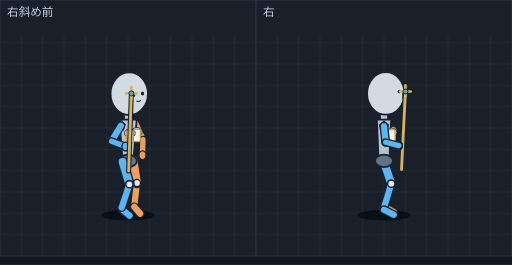
t = 0.00 s
t = 0.10 s: frame unchanged from t = 0.00 s, image omitted
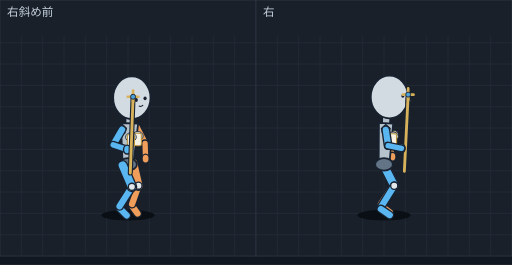
t = 0.24 s
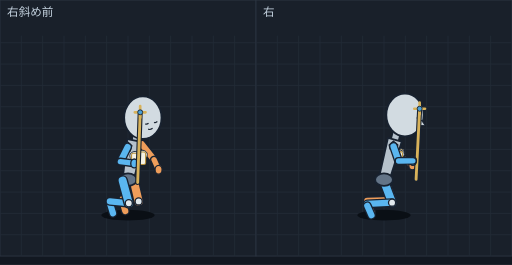
t = 0.36 s
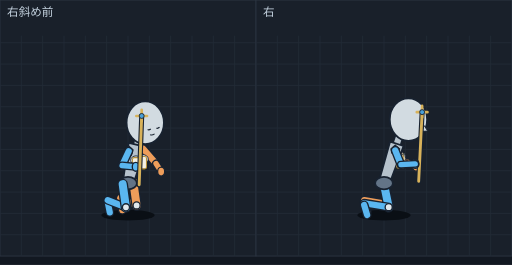
t = 0.49 s
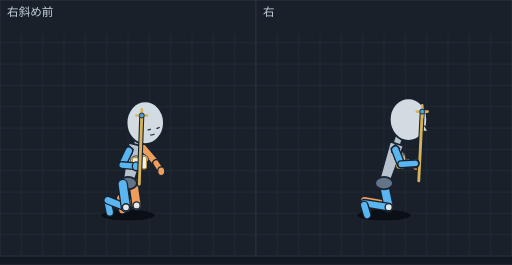
t = 0.56 s

The animated SVG that drew these frames (rendered in a browser with its animation timeline set to each time). Animation: 12 SMIL elements (animate=12); one cycle of 0.71 s, repeats indefinitely.

<svg xmlns="http://www.w3.org/2000/svg" viewBox="0 0 576 298" width="576" height="298" font-family="sans-serif"><rect width="576" height="298" fill="#121821"/><g transform="translate(0,0)"><rect width="288" height="288" fill="#19202a" stroke="#2c3542"/><line x1="24" y1="40" x2="24" y2="288" stroke="#222b37"/><line x1="48" y1="40" x2="48" y2="288" stroke="#222b37"/><line x1="72" y1="40" x2="72" y2="288" stroke="#222b37"/><line x1="96" y1="40" x2="96" y2="288" stroke="#222b37"/><line x1="120" y1="40" x2="120" y2="288" stroke="#222b37"/><line x1="144" y1="40" x2="144" y2="288" stroke="#222b37"/><line x1="168" y1="40" x2="168" y2="288" stroke="#222b37"/><line x1="192" y1="40" x2="192" y2="288" stroke="#222b37"/><line x1="216" y1="40" x2="216" y2="288" stroke="#222b37"/><line x1="240" y1="40" x2="240" y2="288" stroke="#222b37"/><line x1="264" y1="40" x2="264" y2="288" stroke="#222b37"/><line x1="0" y1="48" x2="288" y2="48" stroke="#222b37"/><line x1="0" y1="72" x2="288" y2="72" stroke="#222b37"/><line x1="0" y1="96" x2="288" y2="96" stroke="#222b37"/><line x1="0" y1="120" x2="288" y2="120" stroke="#222b37"/><line x1="0" y1="144" x2="288" y2="144" stroke="#222b37"/><line x1="0" y1="168" x2="288" y2="168" stroke="#222b37"/><line x1="0" y1="192" x2="288" y2="192" stroke="#222b37"/><line x1="0" y1="216" x2="288" y2="216" stroke="#222b37"/><line x1="0" y1="240" x2="288" y2="240" stroke="#222b37"/><line x1="0" y1="264" x2="288" y2="264" stroke="#222b37"/><text x="8" y="18" font-size="13" fill="#c4d2df">右斜め前</text><g display="inline"><ellipse cx="144.0" cy="242" rx="30" ry="6" fill="#0a0f15"/><line x1="152.1" y1="138.5" x2="160.8" y2="157.1" stroke="#182230" stroke-width="10" stroke-linecap="round"/><line x1="152.1" y1="138.5" x2="160.8" y2="157.1" stroke="#ee9d5a" stroke-width="7" stroke-linecap="round"/><line x1="154.1" y1="205.8" x2="151.1" y2="230.7" stroke="#182230" stroke-width="10" stroke-linecap="round"/><line x1="154.1" y1="205.8" x2="151.1" y2="230.7" stroke="#ee9d5a" stroke-width="7" stroke-linecap="round"/><line x1="151.1" y1="232.7" x2="157.7" y2="240.3" stroke="#182230" stroke-width="10" stroke-linecap="round"/><line x1="151.1" y1="232.7" x2="157.7" y2="240.3" stroke="#ee9d5a" stroke-width="7" stroke-linecap="round"/><line x1="150.0" y1="179.9" x2="154.1" y2="205.8" stroke="#182230" stroke-width="12" stroke-linecap="round"/><line x1="150.0" y1="179.9" x2="154.1" y2="205.8" stroke="#ee9d5a" stroke-width="9" stroke-linecap="round"/><line x1="136.9" y1="235.3" x2="145.7" y2="242.5" stroke="#182230" stroke-width="10" stroke-linecap="round"/><line x1="136.9" y1="235.3" x2="145.7" y2="242.5" stroke="#5ab6f0" stroke-width="7" stroke-linecap="round"/><line x1="144.0" y1="125.5" x2="144.0" y2="144.5" stroke="#182230" stroke-width="10" stroke-linecap="round"/><line x1="144.0" y1="125.5" x2="144.0" y2="144.5" stroke="#b6c2cc" stroke-width="7" stroke-linecap="round"/><polygon points="153.8,134.5 134.2,134.5 138.0,181.0 150.0,181.0" fill="#b6c2cc" stroke="#182230" stroke-width="2" stroke-linejoin="round"/><ellipse cx="144.0" cy="181.0" rx="10" ry="7" fill="#637487" stroke="#182230" stroke-width="2"/><line x1="160.8" y1="157.1" x2="160.3" y2="174.6" stroke="#182230" stroke-width="9" stroke-linecap="round"/><line x1="160.8" y1="157.1" x2="160.3" y2="174.6" stroke="#ee9d5a" stroke-width="6" stroke-linecap="round"/><ellipse cx="160.3" cy="174.6" rx="4" ry="5" fill="#ee9d5a" stroke="#182230" stroke-width="1.5"/><ellipse cx="154.1" cy="205.8" rx="4" ry="4" fill="#e1e8ec" stroke="#182230" stroke-width="1.5"/><polygon points="151.8,100.1 159.6,91.7 151.8,106.1" fill="#f0d7c3" stroke="#182230" stroke-width="1.5" stroke-linejoin="round"/><polygon points="139.1,102.4 125.6,97.8 139.1,108.4" fill="#f0d7c3" stroke="#182230" stroke-width="1.5" stroke-linejoin="round"/><ellipse cx="145.4" cy="105.3" rx="21" ry="24" fill="#d2dbe1" stroke="#182230" stroke-width="2"/><ellipse cx="150.4" cy="106.9" rx="1.8" ry="2.2" fill="#182230"/><ellipse cx="160.3" cy="105.1" rx="1.8" ry="2.2" fill="#182230"/><path d="M153.5,113.6 Q156.0,115.2 158.5,112.7" fill="none" stroke="#182230" stroke-width="1.2"/><ellipse cx="153.9" cy="148.4" rx="6" ry="5" fill="#dfe4e8" stroke="#182230" stroke-width="1"/><rect x="149.9" y="145.4" width="8" height="14" rx="2" fill="#f5f1e3" stroke="#b8923a" stroke-width="1.2"/><line x1="138.0" y1="182.1" x2="145.6" y2="207.3" stroke="#182230" stroke-width="12" stroke-linecap="round"/><line x1="138.0" y1="182.1" x2="145.6" y2="207.3" stroke="#5ab6f0" stroke-width="9" stroke-linecap="round"/><polygon points="135.9,135.5 140.9,140.0 138.9,146.0 131.9,144.5 130.9,140.0" fill="#246a9e" stroke="#182230" stroke-width="1.2"/><line x1="145.6" y1="207.3" x2="136.9" y2="233.3" stroke="#182230" stroke-width="10" stroke-linecap="round"/><line x1="145.6" y1="207.3" x2="136.9" y2="233.3" stroke="#5ab6f0" stroke-width="7" stroke-linecap="round"/><ellipse cx="145.6" cy="207.3" rx="4" ry="4" fill="#e1e8ec" stroke="#182230" stroke-width="1.5"/><ellipse cx="146.1" cy="149.8" rx="6" ry="5" fill="#dfe4e8" stroke="#182230" stroke-width="1"/><rect x="142.1" y="146.8" width="8" height="14" rx="2" fill="#f5f1e3" stroke="#b8923a" stroke-width="1.2"/><line x1="135.9" y1="141.5" x2="125.5" y2="158.8" stroke="#182230" stroke-width="10" stroke-linecap="round"/><line x1="135.9" y1="141.5" x2="125.5" y2="158.8" stroke="#5ab6f0" stroke-width="7" stroke-linecap="round"/><line x1="125.5" y1="158.8" x2="141.1" y2="164.8" stroke="#182230" stroke-width="9" stroke-linecap="round"/><line x1="125.5" y1="158.8" x2="141.1" y2="164.8" stroke="#5ab6f0" stroke-width="6" stroke-linecap="round"/><ellipse cx="141.1" cy="164.8" rx="4" ry="5" fill="#5ab6f0" stroke="#182230" stroke-width="1.5"/><line x1="144.7" y1="192.3" x2="147.8" y2="105.0" stroke="#182230" stroke-width="5.7" stroke-linecap="round"/><line x1="144.7" y1="192.3" x2="147.8" y2="105.0" stroke="#d8b25a" stroke-width="3.2" stroke-linecap="round"/><path d="M141.8,105.0 H153.8 M147.8,98.0 V111.0" stroke="#d8b25a" stroke-width="3" stroke-linecap="round"/><circle cx="147.8" cy="105.0" r="2.8" fill="#4aa0d8" stroke="#182230" stroke-width="1"/><animate attributeName="display" values="inline;none;none;none;none;none" keyTimes="0.0000;0.2817;0.3803;0.4789;0.5775;0.7887" calcMode="discrete" dur="710ms" repeatCount="indefinite"/></g><g display="none"><ellipse cx="144.0" cy="242" rx="30" ry="6" fill="#0a0f15"/><line x1="153.6" y1="142.7" x2="163.2" y2="161.2" stroke="#182230" stroke-width="10" stroke-linecap="round"/><line x1="153.6" y1="142.7" x2="163.2" y2="161.2" stroke="#ee9d5a" stroke-width="7" stroke-linecap="round"/><line x1="148.6" y1="231.5" x2="154.7" y2="240.1" stroke="#182230" stroke-width="10" stroke-linecap="round"/><line x1="148.6" y1="231.5" x2="154.7" y2="240.1" stroke="#ee9d5a" stroke-width="7" stroke-linecap="round"/><line x1="155.8" y1="208.8" x2="148.6" y2="229.5" stroke="#182230" stroke-width="10" stroke-linecap="round"/><line x1="155.8" y1="208.8" x2="148.6" y2="229.5" stroke="#ee9d5a" stroke-width="7" stroke-linecap="round"/><line x1="150.0" y1="183.8" x2="155.8" y2="208.8" stroke="#182230" stroke-width="12" stroke-linecap="round"/><line x1="150.0" y1="183.8" x2="155.8" y2="208.8" stroke="#ee9d5a" stroke-width="9" stroke-linecap="round"/><line x1="134.5" y1="234.0" x2="142.5" y2="242.3" stroke="#182230" stroke-width="10" stroke-linecap="round"/><line x1="134.5" y1="234.0" x2="142.5" y2="242.3" stroke="#5ab6f0" stroke-width="7" stroke-linecap="round"/><line x1="145.9" y1="129.8" x2="145.3" y2="148.7" stroke="#182230" stroke-width="10" stroke-linecap="round"/><line x1="145.9" y1="129.8" x2="145.3" y2="148.7" stroke="#b6c2cc" stroke-width="7" stroke-linecap="round"/><polygon points="155.4,139.0 135.9,138.3 138.0,184.7 150.0,185.1" fill="#b6c2cc" stroke="#182230" stroke-width="2" stroke-linejoin="round"/><ellipse cx="144.0" cy="184.9" rx="10" ry="7" fill="#637487" stroke="#182230" stroke-width="2"/><line x1="163.2" y1="161.2" x2="163.8" y2="178.4" stroke="#182230" stroke-width="9" stroke-linecap="round"/><line x1="163.2" y1="161.2" x2="163.8" y2="178.4" stroke="#ee9d5a" stroke-width="6" stroke-linecap="round"/><ellipse cx="163.8" cy="178.4" rx="4" ry="5" fill="#ee9d5a" stroke="#182230" stroke-width="1.5"/><ellipse cx="155.8" cy="208.8" rx="4" ry="4" fill="#e1e8ec" stroke="#182230" stroke-width="1.5"/><ellipse cx="155.0" cy="152.9" rx="6" ry="5" fill="#dfe4e8" stroke="#182230" stroke-width="1"/><rect x="151.0" y="149.9" width="8" height="14" rx="2" fill="#f5f1e3" stroke="#b8923a" stroke-width="1.2"/><polygon points="154.8,104.7 162.9,96.1 154.6,110.6" fill="#f0d7c3" stroke="#182230" stroke-width="1.5" stroke-linejoin="round"/><polygon points="142.1,107.0 129.0,102.2 141.8,112.9" fill="#f0d7c3" stroke="#182230" stroke-width="1.5" stroke-linejoin="round"/><ellipse cx="148.3" cy="109.8" rx="21" ry="24" fill="#d2dbe1" stroke="#182230" stroke-width="2"/><ellipse cx="153.3" cy="112.4" rx="1.8" ry="2.2" fill="#182230"/><ellipse cx="163.2" cy="110.6" rx="1.8" ry="2.2" fill="#182230"/><path d="M156.1,119.1 Q158.5,120.6 161.1,118.2" fill="none" stroke="#182230" stroke-width="1.2"/><line x1="148.4" y1="210.1" x2="134.5" y2="232.0" stroke="#182230" stroke-width="10" stroke-linecap="round"/><line x1="148.4" y1="210.1" x2="134.5" y2="232.0" stroke="#5ab6f0" stroke-width="7" stroke-linecap="round"/><line x1="138.0" y1="186.0" x2="148.4" y2="210.1" stroke="#182230" stroke-width="12" stroke-linecap="round"/><line x1="138.0" y1="186.0" x2="148.4" y2="210.1" stroke="#5ab6f0" stroke-width="9" stroke-linecap="round"/><polygon points="137.3,139.7 142.3,144.2 140.3,150.2 133.3,148.7 132.3,144.2" fill="#246a9e" stroke="#182230" stroke-width="1.2"/><ellipse cx="148.4" cy="210.1" rx="4" ry="4" fill="#e1e8ec" stroke="#182230" stroke-width="1.5"/><ellipse cx="147.3" cy="154.3" rx="6" ry="5" fill="#dfe4e8" stroke="#182230" stroke-width="1"/><rect x="143.3" y="151.3" width="8" height="14" rx="2" fill="#f5f1e3" stroke="#b8923a" stroke-width="1.2"/><line x1="137.3" y1="145.7" x2="127.3" y2="162.9" stroke="#182230" stroke-width="10" stroke-linecap="round"/><line x1="137.3" y1="145.7" x2="127.3" y2="162.9" stroke="#5ab6f0" stroke-width="7" stroke-linecap="round"/><line x1="127.3" y1="162.9" x2="143.0" y2="168.2" stroke="#182230" stroke-width="9" stroke-linecap="round"/><line x1="127.3" y1="162.9" x2="143.0" y2="168.2" stroke="#5ab6f0" stroke-width="6" stroke-linecap="round"/><ellipse cx="143.0" cy="168.2" rx="4" ry="5" fill="#5ab6f0" stroke="#182230" stroke-width="1.5"/><line x1="146.6" y1="194.6" x2="149.7" y2="108.8" stroke="#182230" stroke-width="5.7" stroke-linecap="round"/><line x1="146.6" y1="194.6" x2="149.7" y2="108.8" stroke="#d8b25a" stroke-width="3.2" stroke-linecap="round"/><path d="M143.7,108.8 H155.7 M149.7,101.8 V114.8" stroke="#d8b25a" stroke-width="3" stroke-linecap="round"/><circle cx="149.7" cy="108.8" r="2.8" fill="#4aa0d8" stroke="#182230" stroke-width="1"/><animate attributeName="display" values="none;inline;none;none;none;none" keyTimes="0.0000;0.2817;0.3803;0.4789;0.5775;0.7887" calcMode="discrete" dur="710ms" repeatCount="indefinite"/></g><g display="none"><ellipse cx="144.0" cy="242" rx="30" ry="6" fill="#0a0f15"/><line x1="143.2" y1="228.7" x2="148.0" y2="239.1" stroke="#182230" stroke-width="10" stroke-linecap="round"/><line x1="143.2" y1="228.7" x2="148.0" y2="239.1" stroke="#ee9d5a" stroke-width="7" stroke-linecap="round"/><line x1="156.7" y1="152.4" x2="168.3" y2="170.3" stroke="#182230" stroke-width="10" stroke-linecap="round"/><line x1="156.7" y1="152.4" x2="168.3" y2="170.3" stroke="#ee9d5a" stroke-width="7" stroke-linecap="round"/><line x1="157.7" y1="216.7" x2="143.2" y2="226.7" stroke="#182230" stroke-width="10" stroke-linecap="round"/><line x1="157.7" y1="216.7" x2="143.2" y2="226.7" stroke="#ee9d5a" stroke-width="7" stroke-linecap="round"/><line x1="150.0" y1="192.4" x2="157.7" y2="216.7" stroke="#182230" stroke-width="12" stroke-linecap="round"/><line x1="150.0" y1="192.4" x2="157.7" y2="216.7" stroke="#ee9d5a" stroke-width="9" stroke-linecap="round"/><line x1="129.0" y1="231.3" x2="135.0" y2="241.4" stroke="#182230" stroke-width="10" stroke-linecap="round"/><line x1="129.0" y1="231.3" x2="135.0" y2="241.4" stroke="#5ab6f0" stroke-width="7" stroke-linecap="round"/><line x1="150.1" y1="139.8" x2="148.0" y2="158.2" stroke="#182230" stroke-width="10" stroke-linecap="round"/><line x1="150.1" y1="139.8" x2="148.0" y2="158.2" stroke="#b6c2cc" stroke-width="7" stroke-linecap="round"/><polygon points="158.9,149.3 139.5,147.1 138.0,192.8 150.0,194.2" fill="#b6c2cc" stroke="#182230" stroke-width="2" stroke-linejoin="round"/><ellipse cx="144.0" cy="193.5" rx="10" ry="7" fill="#637487" stroke="#182230" stroke-width="2"/><line x1="168.3" y1="170.3" x2="171.4" y2="185.5" stroke="#182230" stroke-width="9" stroke-linecap="round"/><line x1="168.3" y1="170.3" x2="171.4" y2="185.5" stroke="#ee9d5a" stroke-width="6" stroke-linecap="round"/><ellipse cx="171.4" cy="185.5" rx="4" ry="5" fill="#ee9d5a" stroke="#182230" stroke-width="1.5"/><ellipse cx="157.7" cy="216.7" rx="4" ry="4" fill="#e1e8ec" stroke="#182230" stroke-width="1.5"/><line x1="148.8" y1="218.3" x2="129.0" y2="229.3" stroke="#182230" stroke-width="10" stroke-linecap="round"/><line x1="148.8" y1="218.3" x2="129.0" y2="229.3" stroke="#5ab6f0" stroke-width="7" stroke-linecap="round"/><ellipse cx="157.5" cy="163.3" rx="6" ry="5" fill="#dfe4e8" stroke="#182230" stroke-width="1"/><rect x="153.5" y="160.3" width="8" height="14" rx="2" fill="#f5f1e3" stroke="#b8923a" stroke-width="1.2"/><line x1="138.0" y1="194.6" x2="148.8" y2="218.3" stroke="#182230" stroke-width="12" stroke-linecap="round"/><line x1="138.0" y1="194.6" x2="148.8" y2="218.3" stroke="#5ab6f0" stroke-width="9" stroke-linecap="round"/><polygon points="161.5,115.6 170.2,106.6 160.6,121.3" fill="#f0d7c3" stroke="#182230" stroke-width="1.5" stroke-linejoin="round"/><polygon points="148.8,117.9 136.3,112.7 147.9,123.6" fill="#f0d7c3" stroke="#182230" stroke-width="1.5" stroke-linejoin="round"/><ellipse cx="154.6" cy="120.5" rx="21" ry="24" fill="#d2dbe1" stroke="#182230" stroke-width="2"/><path d="M157.7,125.4 Q159.2,126.6 161.2,124.8" fill="none" stroke="#182230" stroke-width="1.4"/><path d="M167.6,123.7 Q169.1,124.9 171.1,123.0" fill="none" stroke="#182230" stroke-width="1.4"/><path d="M161.6,131.7 Q163.8,133.1 166.5,130.8" fill="none" stroke="#182230" stroke-width="1.2"/><polygon points="140.4,149.3 145.4,153.8 143.4,159.8 136.4,158.3 135.4,153.8" fill="#246a9e" stroke="#182230" stroke-width="1.2"/><ellipse cx="148.8" cy="218.3" rx="4" ry="4" fill="#e1e8ec" stroke="#182230" stroke-width="1.5"/><ellipse cx="149.7" cy="164.7" rx="6" ry="5" fill="#dfe4e8" stroke="#182230" stroke-width="1"/><rect x="145.7" y="161.7" width="8" height="14" rx="2" fill="#f5f1e3" stroke="#b8923a" stroke-width="1.2"/><line x1="140.4" y1="155.3" x2="131.4" y2="172.1" stroke="#182230" stroke-width="10" stroke-linecap="round"/><line x1="140.4" y1="155.3" x2="131.4" y2="172.1" stroke="#5ab6f0" stroke-width="7" stroke-linecap="round"/><line x1="131.4" y1="172.1" x2="147.1" y2="175.8" stroke="#182230" stroke-width="9" stroke-linecap="round"/><line x1="131.4" y1="172.1" x2="147.1" y2="175.8" stroke="#5ab6f0" stroke-width="6" stroke-linecap="round"/><ellipse cx="147.1" cy="175.8" rx="4" ry="5" fill="#5ab6f0" stroke="#182230" stroke-width="1.5"/><line x1="150.9" y1="199.8" x2="153.8" y2="117.4" stroke="#182230" stroke-width="5.7" stroke-linecap="round"/><line x1="150.9" y1="199.8" x2="153.8" y2="117.4" stroke="#d8b25a" stroke-width="3.2" stroke-linecap="round"/><path d="M147.8,117.4 H159.8 M153.8,110.4 V123.4" stroke="#d8b25a" stroke-width="3" stroke-linecap="round"/><circle cx="153.8" cy="117.4" r="2.8" fill="#4aa0d8" stroke="#182230" stroke-width="1"/><animate attributeName="display" values="none;none;inline;none;none;none" keyTimes="0.0000;0.2817;0.3803;0.4789;0.5775;0.7887" calcMode="discrete" dur="710ms" repeatCount="indefinite"/></g><g display="none"><ellipse cx="144.0" cy="242" rx="30" ry="6" fill="#0a0f15"/><line x1="137.8" y1="225.9" x2="140.9" y2="237.3" stroke="#182230" stroke-width="10" stroke-linecap="round"/><line x1="137.8" y1="225.9" x2="140.9" y2="237.3" stroke="#ee9d5a" stroke-width="7" stroke-linecap="round"/><line x1="156.0" y1="226.6" x2="137.8" y2="223.9" stroke="#182230" stroke-width="10" stroke-linecap="round"/><line x1="156.0" y1="226.6" x2="137.8" y2="223.9" stroke="#ee9d5a" stroke-width="7" stroke-linecap="round"/><line x1="123.6" y1="228.5" x2="127.1" y2="239.8" stroke="#182230" stroke-width="10" stroke-linecap="round"/><line x1="123.6" y1="228.5" x2="127.1" y2="239.8" stroke="#5ab6f0" stroke-width="7" stroke-linecap="round"/><line x1="150.0" y1="201.0" x2="156.0" y2="226.6" stroke="#182230" stroke-width="12" stroke-linecap="round"/><line x1="150.0" y1="201.0" x2="156.0" y2="226.6" stroke="#ee9d5a" stroke-width="9" stroke-linecap="round"/><line x1="154.3" y1="150.4" x2="150.8" y2="168.1" stroke="#182230" stroke-width="10" stroke-linecap="round"/><line x1="154.3" y1="150.4" x2="150.8" y2="168.1" stroke="#b6c2cc" stroke-width="7" stroke-linecap="round"/><polygon points="162.3,160.2 143.1,156.4 138.1,200.9 149.9,203.3" fill="#b6c2cc" stroke="#182230" stroke-width="2" stroke-linejoin="round"/><ellipse cx="144.0" cy="202.1" rx="10" ry="7" fill="#637487" stroke="#182230" stroke-width="2"/><line x1="159.7" y1="162.4" x2="173.3" y2="179.6" stroke="#182230" stroke-width="10" stroke-linecap="round"/><line x1="159.7" y1="162.4" x2="173.3" y2="179.6" stroke="#ee9d5a" stroke-width="7" stroke-linecap="round"/><line x1="144.9" y1="228.6" x2="123.6" y2="226.5" stroke="#182230" stroke-width="10" stroke-linecap="round"/><line x1="144.9" y1="228.6" x2="123.6" y2="226.5" stroke="#5ab6f0" stroke-width="7" stroke-linecap="round"/><line x1="173.3" y1="179.6" x2="178.4" y2="190.9" stroke="#182230" stroke-width="9" stroke-linecap="round"/><line x1="173.3" y1="179.6" x2="178.4" y2="190.9" stroke="#ee9d5a" stroke-width="6" stroke-linecap="round"/><ellipse cx="156.0" cy="226.6" rx="4" ry="4" fill="#e1e8ec" stroke="#182230" stroke-width="1.5"/><line x1="138.0" y1="203.2" x2="144.9" y2="228.6" stroke="#182230" stroke-width="12" stroke-linecap="round"/><line x1="138.0" y1="203.2" x2="144.9" y2="228.6" stroke="#5ab6f0" stroke-width="9" stroke-linecap="round"/><ellipse cx="159.8" cy="173.9" rx="6" ry="5" fill="#dfe4e8" stroke="#182230" stroke-width="1"/><rect x="155.8" y="170.9" width="8" height="14" rx="2" fill="#f5f1e3" stroke="#b8923a" stroke-width="1.2"/><ellipse cx="178.4" cy="190.9" rx="4" ry="5" fill="#ee9d5a" stroke="#182230" stroke-width="1.5"/><ellipse cx="144.9" cy="228.6" rx="4" ry="4" fill="#e1e8ec" stroke="#182230" stroke-width="1.5"/><polygon points="143.5,159.4 148.5,163.9 146.5,169.9 139.5,168.4 138.5,163.9" fill="#246a9e" stroke="#182230" stroke-width="1.2"/><ellipse cx="152.0" cy="175.3" rx="6" ry="5" fill="#dfe4e8" stroke="#182230" stroke-width="1"/><rect x="148.0" y="172.3" width="8" height="14" rx="2" fill="#f5f1e3" stroke="#b8923a" stroke-width="1.2"/><polygon points="168.1,127.6 177.5,118.4 166.6,133.0" fill="#f0d7c3" stroke="#182230" stroke-width="1.5" stroke-linejoin="round"/><polygon points="155.3,129.9 143.5,124.6 153.9,135.2" fill="#f0d7c3" stroke="#182230" stroke-width="1.5" stroke-linejoin="round"/><ellipse cx="160.7" cy="132.3" rx="21" ry="24" fill="#d2dbe1" stroke="#182230" stroke-width="2"/><path d="M163.5,139.1 Q164.9,140.3 167.1,138.5" fill="none" stroke="#182230" stroke-width="1.4"/><path d="M173.4,137.4 Q174.8,138.5 177.0,136.7" fill="none" stroke="#182230" stroke-width="1.4"/><path d="M166.7,145.1 Q168.7,146.4 171.7,144.2" fill="none" stroke="#182230" stroke-width="1.2"/><line x1="143.5" y1="165.4" x2="135.4" y2="181.7" stroke="#182230" stroke-width="10" stroke-linecap="round"/><line x1="143.5" y1="165.4" x2="135.4" y2="181.7" stroke="#5ab6f0" stroke-width="7" stroke-linecap="round"/><line x1="135.4" y1="181.7" x2="151.1" y2="183.8" stroke="#182230" stroke-width="9" stroke-linecap="round"/><line x1="135.4" y1="181.7" x2="151.1" y2="183.8" stroke="#5ab6f0" stroke-width="6" stroke-linecap="round"/><ellipse cx="151.1" cy="183.8" rx="4" ry="5" fill="#5ab6f0" stroke="#182230" stroke-width="1.5"/><line x1="154.9" y1="205.2" x2="157.7" y2="126.3" stroke="#182230" stroke-width="5.7" stroke-linecap="round"/><line x1="154.9" y1="205.2" x2="157.7" y2="126.3" stroke="#d8b25a" stroke-width="3.2" stroke-linecap="round"/><path d="M151.7,126.3 H163.7 M157.7,119.3 V132.3" stroke="#d8b25a" stroke-width="3" stroke-linecap="round"/><circle cx="157.7" cy="126.3" r="2.8" fill="#4aa0d8" stroke="#182230" stroke-width="1"/><animate attributeName="display" values="none;none;none;inline;none;none" keyTimes="0.0000;0.2817;0.3803;0.4789;0.5775;0.7887" calcMode="discrete" dur="710ms" repeatCount="indefinite"/></g><g display="none"><ellipse cx="144.0" cy="242" rx="30" ry="6" fill="#0a0f15"/><line x1="135.3" y1="224.7" x2="137.6" y2="236.3" stroke="#182230" stroke-width="10" stroke-linecap="round"/><line x1="135.3" y1="224.7" x2="137.6" y2="236.3" stroke="#ee9d5a" stroke-width="7" stroke-linecap="round"/><line x1="153.7" y1="231.1" x2="135.3" y2="222.7" stroke="#182230" stroke-width="10" stroke-linecap="round"/><line x1="153.7" y1="231.1" x2="135.3" y2="222.7" stroke="#ee9d5a" stroke-width="7" stroke-linecap="round"/><line x1="121.2" y1="227.2" x2="123.5" y2="238.9" stroke="#182230" stroke-width="10" stroke-linecap="round"/><line x1="121.2" y1="227.2" x2="123.5" y2="238.9" stroke="#5ab6f0" stroke-width="7" stroke-linecap="round"/><line x1="150.0" y1="204.9" x2="153.7" y2="231.1" stroke="#182230" stroke-width="12" stroke-linecap="round"/><line x1="150.0" y1="204.9" x2="153.7" y2="231.1" stroke="#ee9d5a" stroke-width="9" stroke-linecap="round"/><line x1="156.1" y1="155.4" x2="152.0" y2="172.7" stroke="#182230" stroke-width="10" stroke-linecap="round"/><line x1="156.1" y1="155.4" x2="152.0" y2="172.7" stroke="#b6c2cc" stroke-width="7" stroke-linecap="round"/><polygon points="163.8,165.3 144.8,160.7 138.2,204.6 149.8,207.4" fill="#b6c2cc" stroke="#182230" stroke-width="2" stroke-linejoin="round"/><ellipse cx="144.0" cy="206.0" rx="10" ry="7" fill="#637487" stroke="#182230" stroke-width="2"/><line x1="141.7" y1="233.2" x2="121.2" y2="225.2" stroke="#182230" stroke-width="10" stroke-linecap="round"/><line x1="141.7" y1="233.2" x2="121.2" y2="225.2" stroke="#5ab6f0" stroke-width="7" stroke-linecap="round"/><line x1="161.1" y1="167.2" x2="175.5" y2="183.9" stroke="#182230" stroke-width="10" stroke-linecap="round"/><line x1="161.1" y1="167.2" x2="175.5" y2="183.9" stroke="#ee9d5a" stroke-width="7" stroke-linecap="round"/><line x1="138.0" y1="207.1" x2="141.7" y2="233.2" stroke="#182230" stroke-width="12" stroke-linecap="round"/><line x1="138.0" y1="207.1" x2="141.7" y2="233.2" stroke="#5ab6f0" stroke-width="9" stroke-linecap="round"/><ellipse cx="153.7" cy="231.1" rx="4" ry="4" fill="#e1e8ec" stroke="#182230" stroke-width="1.5"/><line x1="175.5" y1="183.9" x2="181.3" y2="193.0" stroke="#182230" stroke-width="9" stroke-linecap="round"/><line x1="175.5" y1="183.9" x2="181.3" y2="193.0" stroke="#ee9d5a" stroke-width="6" stroke-linecap="round"/><ellipse cx="141.7" cy="233.2" rx="4" ry="4" fill="#e1e8ec" stroke="#182230" stroke-width="1.5"/><ellipse cx="160.8" cy="178.9" rx="6" ry="5" fill="#dfe4e8" stroke="#182230" stroke-width="1"/><rect x="156.8" y="175.9" width="8" height="14" rx="2" fill="#f5f1e3" stroke="#b8923a" stroke-width="1.2"/><ellipse cx="181.3" cy="193.0" rx="4" ry="5" fill="#ee9d5a" stroke="#182230" stroke-width="1.5"/><polygon points="144.8,164.1 149.8,168.6 147.8,174.6 140.8,173.1 139.8,168.6" fill="#246a9e" stroke="#182230" stroke-width="1.2"/><ellipse cx="153.0" cy="180.3" rx="6" ry="5" fill="#dfe4e8" stroke="#182230" stroke-width="1"/><rect x="149.0" y="177.3" width="8" height="14" rx="2" fill="#f5f1e3" stroke="#b8923a" stroke-width="1.2"/><polygon points="171.0,133.4 180.7,124.2 169.2,138.6" fill="#f0d7c3" stroke="#182230" stroke-width="1.5" stroke-linejoin="round"/><polygon points="158.2,135.7 146.8,130.3 156.5,140.9" fill="#f0d7c3" stroke="#182230" stroke-width="1.5" stroke-linejoin="round"/><ellipse cx="163.4" cy="138.0" rx="21" ry="24" fill="#d2dbe1" stroke="#182230" stroke-width="2"/><path d="M166.1,145.7 Q167.4,146.7 169.6,145.0" fill="none" stroke="#182230" stroke-width="1.4"/><path d="M176.0,143.9 Q177.3,144.9 179.5,143.2" fill="none" stroke="#182230" stroke-width="1.4"/><path d="M168.9,151.4 Q170.8,152.7 173.9,150.6" fill="none" stroke="#182230" stroke-width="1.2"/><line x1="144.8" y1="170.1" x2="137.3" y2="186.1" stroke="#182230" stroke-width="10" stroke-linecap="round"/><line x1="144.8" y1="170.1" x2="137.3" y2="186.1" stroke="#5ab6f0" stroke-width="7" stroke-linecap="round"/><line x1="137.3" y1="186.1" x2="152.8" y2="187.6" stroke="#182230" stroke-width="9" stroke-linecap="round"/><line x1="137.3" y1="186.1" x2="152.8" y2="187.6" stroke="#5ab6f0" stroke-width="6" stroke-linecap="round"/><ellipse cx="152.8" cy="187.6" rx="4" ry="5" fill="#5ab6f0" stroke="#182230" stroke-width="1.5"/><line x1="156.6" y1="207.8" x2="159.4" y2="130.4" stroke="#182230" stroke-width="5.7" stroke-linecap="round"/><line x1="156.6" y1="207.8" x2="159.4" y2="130.4" stroke="#d8b25a" stroke-width="3.2" stroke-linecap="round"/><path d="M153.4,130.4 H165.4 M159.4,123.4 V136.4" stroke="#d8b25a" stroke-width="3" stroke-linecap="round"/><circle cx="159.4" cy="130.4" r="2.8" fill="#4aa0d8" stroke="#182230" stroke-width="1"/><animate attributeName="display" values="none;none;none;none;inline;none" keyTimes="0.0000;0.2817;0.3803;0.4789;0.5775;0.7887" calcMode="discrete" dur="710ms" repeatCount="indefinite"/></g><g display="none"><ellipse cx="144.0" cy="242" rx="30" ry="6" fill="#0a0f15"/><line x1="135.3" y1="224.7" x2="137.6" y2="236.3" stroke="#182230" stroke-width="10" stroke-linecap="round"/><line x1="135.3" y1="224.7" x2="137.6" y2="236.3" stroke="#ee9d5a" stroke-width="7" stroke-linecap="round"/><line x1="153.7" y1="231.1" x2="135.3" y2="222.7" stroke="#182230" stroke-width="10" stroke-linecap="round"/><line x1="153.7" y1="231.1" x2="135.3" y2="222.7" stroke="#ee9d5a" stroke-width="7" stroke-linecap="round"/><line x1="121.2" y1="227.2" x2="123.5" y2="238.9" stroke="#182230" stroke-width="10" stroke-linecap="round"/><line x1="121.2" y1="227.2" x2="123.5" y2="238.9" stroke="#5ab6f0" stroke-width="7" stroke-linecap="round"/><line x1="150.0" y1="204.9" x2="153.7" y2="231.1" stroke="#182230" stroke-width="12" stroke-linecap="round"/><line x1="150.0" y1="204.9" x2="153.7" y2="231.1" stroke="#ee9d5a" stroke-width="9" stroke-linecap="round"/><line x1="156.1" y1="155.4" x2="152.0" y2="172.7" stroke="#182230" stroke-width="10" stroke-linecap="round"/><line x1="156.1" y1="155.4" x2="152.0" y2="172.7" stroke="#b6c2cc" stroke-width="7" stroke-linecap="round"/><polygon points="163.8,165.3 144.8,160.7 138.2,204.6 149.8,207.4" fill="#b6c2cc" stroke="#182230" stroke-width="2" stroke-linejoin="round"/><ellipse cx="144.0" cy="206.0" rx="10" ry="7" fill="#637487" stroke="#182230" stroke-width="2"/><line x1="141.7" y1="233.2" x2="121.2" y2="225.2" stroke="#182230" stroke-width="10" stroke-linecap="round"/><line x1="141.7" y1="233.2" x2="121.2" y2="225.2" stroke="#5ab6f0" stroke-width="7" stroke-linecap="round"/><line x1="161.2" y1="166.6" x2="175.6" y2="183.4" stroke="#182230" stroke-width="10" stroke-linecap="round"/><line x1="161.2" y1="166.6" x2="175.6" y2="183.4" stroke="#ee9d5a" stroke-width="7" stroke-linecap="round"/><line x1="138.0" y1="207.1" x2="141.7" y2="233.2" stroke="#182230" stroke-width="12" stroke-linecap="round"/><line x1="138.0" y1="207.1" x2="141.7" y2="233.2" stroke="#5ab6f0" stroke-width="9" stroke-linecap="round"/><ellipse cx="153.7" cy="231.1" rx="4" ry="4" fill="#e1e8ec" stroke="#182230" stroke-width="1.5"/><line x1="175.6" y1="183.4" x2="181.4" y2="192.5" stroke="#182230" stroke-width="9" stroke-linecap="round"/><line x1="175.6" y1="183.4" x2="181.4" y2="192.5" stroke="#ee9d5a" stroke-width="6" stroke-linecap="round"/><ellipse cx="141.7" cy="233.2" rx="4" ry="4" fill="#e1e8ec" stroke="#182230" stroke-width="1.5"/><ellipse cx="160.8" cy="178.9" rx="6" ry="5" fill="#dfe4e8" stroke="#182230" stroke-width="1"/><rect x="156.8" y="175.9" width="8" height="14" rx="2" fill="#f5f1e3" stroke="#b8923a" stroke-width="1.2"/><ellipse cx="181.4" cy="192.5" rx="4" ry="5" fill="#ee9d5a" stroke="#182230" stroke-width="1.5"/><polygon points="145.0,163.6 150.0,168.1 148.0,174.1 141.0,172.6 140.0,168.1" fill="#246a9e" stroke="#182230" stroke-width="1.2"/><ellipse cx="153.0" cy="180.3" rx="6" ry="5" fill="#dfe4e8" stroke="#182230" stroke-width="1"/><rect x="149.0" y="177.3" width="8" height="14" rx="2" fill="#f5f1e3" stroke="#b8923a" stroke-width="1.2"/><polygon points="171.0,133.4 180.7,124.2 169.2,138.6" fill="#f0d7c3" stroke="#182230" stroke-width="1.5" stroke-linejoin="round"/><polygon points="158.2,135.7 146.8,130.3 156.5,140.9" fill="#f0d7c3" stroke="#182230" stroke-width="1.5" stroke-linejoin="round"/><ellipse cx="163.4" cy="138.0" rx="21" ry="24" fill="#d2dbe1" stroke="#182230" stroke-width="2"/><path d="M166.1,145.7 Q167.4,146.7 169.6,145.0" fill="none" stroke="#182230" stroke-width="1.4"/><path d="M176.0,143.9 Q177.3,144.9 179.5,143.2" fill="none" stroke="#182230" stroke-width="1.4"/><path d="M168.9,151.4 Q170.8,152.7 173.9,150.6" fill="none" stroke="#182230" stroke-width="1.2"/><line x1="145.0" y1="169.6" x2="137.4" y2="185.6" stroke="#182230" stroke-width="10" stroke-linecap="round"/><line x1="145.0" y1="169.6" x2="137.4" y2="185.6" stroke="#5ab6f0" stroke-width="7" stroke-linecap="round"/><line x1="137.4" y1="185.6" x2="152.9" y2="187.0" stroke="#182230" stroke-width="9" stroke-linecap="round"/><line x1="137.4" y1="185.6" x2="152.9" y2="187.0" stroke="#5ab6f0" stroke-width="6" stroke-linecap="round"/><ellipse cx="152.9" cy="187.0" rx="4" ry="5" fill="#5ab6f0" stroke="#182230" stroke-width="1.5"/><line x1="156.7" y1="207.3" x2="159.5" y2="129.9" stroke="#182230" stroke-width="5.7" stroke-linecap="round"/><line x1="156.7" y1="207.3" x2="159.5" y2="129.9" stroke="#d8b25a" stroke-width="3.2" stroke-linecap="round"/><path d="M153.5,129.9 H165.5 M159.5,122.9 V135.9" stroke="#d8b25a" stroke-width="3" stroke-linecap="round"/><circle cx="159.5" cy="129.9" r="2.8" fill="#4aa0d8" stroke="#182230" stroke-width="1"/><animate attributeName="display" values="none;none;none;none;none;inline" keyTimes="0.0000;0.2817;0.3803;0.4789;0.5775;0.7887" calcMode="discrete" dur="710ms" repeatCount="indefinite"/></g></g><g transform="translate(288,0)"><rect width="288" height="288" fill="#19202a" stroke="#2c3542"/><line x1="24" y1="40" x2="24" y2="288" stroke="#222b37"/><line x1="48" y1="40" x2="48" y2="288" stroke="#222b37"/><line x1="72" y1="40" x2="72" y2="288" stroke="#222b37"/><line x1="96" y1="40" x2="96" y2="288" stroke="#222b37"/><line x1="120" y1="40" x2="120" y2="288" stroke="#222b37"/><line x1="144" y1="40" x2="144" y2="288" stroke="#222b37"/><line x1="168" y1="40" x2="168" y2="288" stroke="#222b37"/><line x1="192" y1="40" x2="192" y2="288" stroke="#222b37"/><line x1="216" y1="40" x2="216" y2="288" stroke="#222b37"/><line x1="240" y1="40" x2="240" y2="288" stroke="#222b37"/><line x1="264" y1="40" x2="264" y2="288" stroke="#222b37"/><line x1="0" y1="48" x2="288" y2="48" stroke="#222b37"/><line x1="0" y1="72" x2="288" y2="72" stroke="#222b37"/><line x1="0" y1="96" x2="288" y2="96" stroke="#222b37"/><line x1="0" y1="120" x2="288" y2="120" stroke="#222b37"/><line x1="0" y1="144" x2="288" y2="144" stroke="#222b37"/><line x1="0" y1="168" x2="288" y2="168" stroke="#222b37"/><line x1="0" y1="192" x2="288" y2="192" stroke="#222b37"/><line x1="0" y1="216" x2="288" y2="216" stroke="#222b37"/><line x1="0" y1="240" x2="288" y2="240" stroke="#222b37"/><line x1="0" y1="264" x2="288" y2="264" stroke="#222b37"/><text x="8" y="18" font-size="13" fill="#c4d2df">右</text><g display="inline"><ellipse cx="144.0" cy="242" rx="30" ry="6" fill="#0a0f15"/><line x1="145.7" y1="155.8" x2="147.8" y2="173.1" stroke="#182230" stroke-width="9" stroke-linecap="round"/><line x1="145.7" y1="155.8" x2="147.8" y2="173.1" stroke="#ee9d5a" stroke-width="6" stroke-linecap="round"/><ellipse cx="147.8" cy="173.1" rx="4" ry="5" fill="#ee9d5a" stroke="#182230" stroke-width="1.5"/><line x1="144.0" y1="137.9" x2="145.7" y2="155.8" stroke="#182230" stroke-width="10" stroke-linecap="round"/><line x1="144.0" y1="137.9" x2="145.7" y2="155.8" stroke="#ee9d5a" stroke-width="7" stroke-linecap="round"/><line x1="144.0" y1="232.2" x2="154.9" y2="238.5" stroke="#182230" stroke-width="10" stroke-linecap="round"/><line x1="144.0" y1="232.2" x2="154.9" y2="238.5" stroke="#ee9d5a" stroke-width="7" stroke-linecap="round"/><line x1="152.2" y1="204.5" x2="144.0" y2="230.2" stroke="#182230" stroke-width="10" stroke-linecap="round"/><line x1="152.2" y1="204.5" x2="144.0" y2="230.2" stroke="#ee9d5a" stroke-width="7" stroke-linecap="round"/><line x1="144.0" y1="179.5" x2="152.2" y2="204.5" stroke="#182230" stroke-width="12" stroke-linecap="round"/><line x1="144.0" y1="179.5" x2="152.2" y2="204.5" stroke="#ee9d5a" stroke-width="9" stroke-linecap="round"/><ellipse cx="152.2" cy="204.5" rx="4" ry="4" fill="#e1e8ec" stroke="#182230" stroke-width="1.5"/><ellipse cx="152.5" cy="147.0" rx="6" ry="5" fill="#dfe4e8" stroke="#182230" stroke-width="1"/><rect x="148.5" y="144.0" width="8" height="14" rx="2" fill="#f5f1e3" stroke="#b8923a" stroke-width="1.2"/><line x1="144.0" y1="182.5" x2="152.2" y2="206.6" stroke="#182230" stroke-width="12" stroke-linecap="round"/><line x1="144.0" y1="182.5" x2="152.2" y2="206.6" stroke="#5ab6f0" stroke-width="9" stroke-linecap="round"/><line x1="152.2" y1="206.6" x2="144.0" y2="233.8" stroke="#182230" stroke-width="10" stroke-linecap="round"/><line x1="152.2" y1="206.6" x2="144.0" y2="233.8" stroke="#5ab6f0" stroke-width="7" stroke-linecap="round"/><line x1="144.0" y1="235.8" x2="154.9" y2="241.5" stroke="#182230" stroke-width="10" stroke-linecap="round"/><line x1="144.0" y1="235.8" x2="154.9" y2="241.5" stroke="#5ab6f0" stroke-width="7" stroke-linecap="round"/><ellipse cx="152.2" cy="206.6" rx="4" ry="4" fill="#e1e8ec" stroke="#182230" stroke-width="1.5"/><line x1="144.0" y1="125.5" x2="144.0" y2="144.5" stroke="#182230" stroke-width="10" stroke-linecap="round"/><line x1="144.0" y1="125.5" x2="144.0" y2="144.5" stroke="#b6c2cc" stroke-width="7" stroke-linecap="round"/><polygon points="152.0,134.5 136.0,134.5 138.0,181.0 150.0,181.0" fill="#b6c2cc" stroke="#182230" stroke-width="2" stroke-linejoin="round"/><ellipse cx="144.0" cy="181.0" rx="10" ry="7" fill="#637487" stroke="#182230" stroke-width="2"/><polygon points="146.0,99.4 142.0,90.7 146.0,105.4" fill="#f0d7c3" stroke="#182230" stroke-width="1.5" stroke-linejoin="round"/><polygon points="146.0,102.6 142.0,99.3 146.0,108.6" fill="#f0d7c3" stroke="#182230" stroke-width="1.5" stroke-linejoin="round"/><ellipse cx="146.0" cy="105.0" rx="21" ry="24" fill="#d2dbe1" stroke="#182230" stroke-width="2"/><ellipse cx="161.0" cy="103.0" rx="1.7" ry="2" fill="#182230"/><polygon points="165.0,104.0 171.0,108.0 165.0,111.0" fill="#d2dbe1" stroke="#182230" stroke-width="1"/><ellipse cx="152.5" cy="149.0" rx="6" ry="5" fill="#dfe4e8" stroke="#182230" stroke-width="1"/><rect x="148.5" y="146.0" width="8" height="14" rx="2" fill="#f5f1e3" stroke="#b8923a" stroke-width="1.2"/><polygon points="144.0,136.1 149.0,140.6 147.0,146.6 140.0,145.1 139.0,140.6" fill="#246a9e" stroke="#182230" stroke-width="1.2"/><line x1="163.7" y1="190.8" x2="168.1" y2="102.9" stroke="#182230" stroke-width="5.7" stroke-linecap="round"/><line x1="163.7" y1="190.8" x2="168.1" y2="102.9" stroke="#d8b25a" stroke-width="3.2" stroke-linecap="round"/><path d="M162.1,102.9 H174.1 M168.1,95.9 V108.9" stroke="#d8b25a" stroke-width="3" stroke-linecap="round"/><circle cx="168.1" cy="102.9" r="2.8" fill="#4aa0d8" stroke="#182230" stroke-width="1"/><line x1="144.0" y1="142.1" x2="145.9" y2="160.0" stroke="#182230" stroke-width="10" stroke-linecap="round"/><line x1="144.0" y1="142.1" x2="145.9" y2="160.0" stroke="#5ab6f0" stroke-width="7" stroke-linecap="round"/><ellipse cx="160.7" cy="163.8" rx="4" ry="5" fill="#5ab6f0" stroke="#182230" stroke-width="1.5"/><line x1="145.9" y1="160.0" x2="160.7" y2="163.8" stroke="#182230" stroke-width="9" stroke-linecap="round"/><line x1="145.9" y1="160.0" x2="160.7" y2="163.8" stroke="#5ab6f0" stroke-width="6" stroke-linecap="round"/><animate attributeName="display" values="inline;none;none;none;none;none" keyTimes="0.0000;0.2817;0.3803;0.4789;0.5775;0.7887" calcMode="discrete" dur="710ms" repeatCount="indefinite"/></g><g display="none"><ellipse cx="144.0" cy="242" rx="30" ry="6" fill="#0a0f15"/><line x1="148.9" y1="159.4" x2="153.5" y2="176.2" stroke="#182230" stroke-width="9" stroke-linecap="round"/><line x1="148.9" y1="159.4" x2="153.5" y2="176.2" stroke="#ee9d5a" stroke-width="6" stroke-linecap="round"/><ellipse cx="153.5" cy="176.2" rx="4" ry="5" fill="#ee9d5a" stroke="#182230" stroke-width="1.5"/><line x1="146.0" y1="141.9" x2="148.9" y2="159.4" stroke="#182230" stroke-width="10" stroke-linecap="round"/><line x1="146.0" y1="141.9" x2="148.9" y2="159.4" stroke="#ee9d5a" stroke-width="7" stroke-linecap="round"/><line x1="140.5" y1="231.4" x2="150.5" y2="238.8" stroke="#182230" stroke-width="10" stroke-linecap="round"/><line x1="140.5" y1="231.4" x2="150.5" y2="238.8" stroke="#ee9d5a" stroke-width="7" stroke-linecap="round"/><line x1="155.5" y1="207.1" x2="140.5" y2="229.4" stroke="#182230" stroke-width="10" stroke-linecap="round"/><line x1="155.5" y1="207.1" x2="140.5" y2="229.4" stroke="#ee9d5a" stroke-width="7" stroke-linecap="round"/><line x1="144.0" y1="183.4" x2="155.5" y2="207.1" stroke="#182230" stroke-width="12" stroke-linecap="round"/><line x1="144.0" y1="183.4" x2="155.5" y2="207.1" stroke="#ee9d5a" stroke-width="9" stroke-linecap="round"/><ellipse cx="155.5" cy="207.1" rx="4" ry="4" fill="#e1e8ec" stroke="#182230" stroke-width="1.5"/><ellipse cx="154.1" cy="151.4" rx="6" ry="5" fill="#dfe4e8" stroke="#182230" stroke-width="1"/><rect x="150.1" y="148.4" width="8" height="14" rx="2" fill="#f5f1e3" stroke="#b8923a" stroke-width="1.2"/><line x1="144.0" y1="186.4" x2="155.5" y2="208.9" stroke="#182230" stroke-width="12" stroke-linecap="round"/><line x1="144.0" y1="186.4" x2="155.5" y2="208.9" stroke="#5ab6f0" stroke-width="9" stroke-linecap="round"/><line x1="155.5" y1="208.9" x2="140.5" y2="233.0" stroke="#182230" stroke-width="10" stroke-linecap="round"/><line x1="155.5" y1="208.9" x2="140.5" y2="233.0" stroke="#5ab6f0" stroke-width="7" stroke-linecap="round"/><line x1="140.5" y1="235.0" x2="150.5" y2="241.9" stroke="#182230" stroke-width="10" stroke-linecap="round"/><line x1="140.5" y1="235.0" x2="150.5" y2="241.9" stroke="#5ab6f0" stroke-width="7" stroke-linecap="round"/><ellipse cx="155.5" cy="208.9" rx="4" ry="4" fill="#e1e8ec" stroke="#182230" stroke-width="1.5"/><line x1="146.7" y1="129.5" x2="145.8" y2="148.4" stroke="#182230" stroke-width="10" stroke-linecap="round"/><line x1="146.7" y1="129.5" x2="145.8" y2="148.4" stroke="#b6c2cc" stroke-width="7" stroke-linecap="round"/><polygon points="154.3,138.9 138.3,138.1 138.0,184.6 150.0,185.2" fill="#b6c2cc" stroke="#182230" stroke-width="2" stroke-linejoin="round"/><ellipse cx="144.0" cy="184.9" rx="10" ry="7" fill="#637487" stroke="#182230" stroke-width="2"/><polygon points="150.3,103.4 146.7,94.5 149.9,109.4" fill="#f0d7c3" stroke="#182230" stroke-width="1.5" stroke-linejoin="round"/><polygon points="150.3,106.6 146.7,103.1 149.9,112.6" fill="#f0d7c3" stroke="#182230" stroke-width="1.5" stroke-linejoin="round"/><ellipse cx="150.1" cy="109.0" rx="21" ry="24" fill="#d2dbe1" stroke="#182230" stroke-width="2"/><ellipse cx="165.2" cy="108.0" rx="1.7" ry="2" fill="#182230"/><polygon points="169.1,109.3 174.8,113.6 168.6,116.2" fill="#d2dbe1" stroke="#182230" stroke-width="1"/><ellipse cx="154.1" cy="153.4" rx="6" ry="5" fill="#dfe4e8" stroke="#182230" stroke-width="1"/><rect x="150.1" y="150.4" width="8" height="14" rx="2" fill="#f5f1e3" stroke="#b8923a" stroke-width="1.2"/><polygon points="146.0,140.0 151.0,144.5 149.0,150.5 142.0,149.0 141.0,144.5" fill="#246a9e" stroke="#182230" stroke-width="1.2"/><line x1="166.9" y1="192.7" x2="171.2" y2="106.4" stroke="#182230" stroke-width="5.7" stroke-linecap="round"/><line x1="166.9" y1="192.7" x2="171.2" y2="106.4" stroke="#d8b25a" stroke-width="3.2" stroke-linecap="round"/><path d="M165.2,106.4 H177.2 M171.2,99.4 V112.4" stroke="#d8b25a" stroke-width="3" stroke-linecap="round"/><circle cx="171.2" cy="106.4" r="2.8" fill="#4aa0d8" stroke="#182230" stroke-width="1"/><line x1="146.0" y1="146.0" x2="148.6" y2="163.8" stroke="#182230" stroke-width="10" stroke-linecap="round"/><line x1="146.0" y1="146.0" x2="148.6" y2="163.8" stroke="#5ab6f0" stroke-width="7" stroke-linecap="round"/><ellipse cx="163.7" cy="166.8" rx="4" ry="5" fill="#5ab6f0" stroke="#182230" stroke-width="1.5"/><line x1="148.6" y1="163.8" x2="163.7" y2="166.8" stroke="#182230" stroke-width="9" stroke-linecap="round"/><line x1="148.6" y1="163.8" x2="163.7" y2="166.8" stroke="#5ab6f0" stroke-width="6" stroke-linecap="round"/><animate attributeName="display" values="none;inline;none;none;none;none" keyTimes="0.0000;0.2817;0.3803;0.4789;0.5775;0.7887" calcMode="discrete" dur="710ms" repeatCount="indefinite"/></g><g display="none"><ellipse cx="144.0" cy="242" rx="30" ry="6" fill="#0a0f15"/><line x1="155.8" y1="167.6" x2="165.4" y2="181.9" stroke="#182230" stroke-width="9" stroke-linecap="round"/><line x1="155.8" y1="167.6" x2="165.4" y2="181.9" stroke="#ee9d5a" stroke-width="6" stroke-linecap="round"/><ellipse cx="165.4" cy="181.9" rx="4" ry="5" fill="#ee9d5a" stroke="#182230" stroke-width="1.5"/><line x1="150.4" y1="150.9" x2="155.8" y2="167.6" stroke="#182230" stroke-width="10" stroke-linecap="round"/><line x1="150.4" y1="150.9" x2="155.8" y2="167.6" stroke="#ee9d5a" stroke-width="7" stroke-linecap="round"/><line x1="132.9" y1="229.6" x2="140.4" y2="239.0" stroke="#182230" stroke-width="10" stroke-linecap="round"/><line x1="132.9" y1="229.6" x2="140.4" y2="239.0" stroke="#ee9d5a" stroke-width="7" stroke-linecap="round"/><line x1="157.1" y1="214.7" x2="132.9" y2="227.6" stroke="#182230" stroke-width="10" stroke-linecap="round"/><line x1="157.1" y1="214.7" x2="132.9" y2="227.6" stroke="#ee9d5a" stroke-width="7" stroke-linecap="round"/><line x1="144.0" y1="192.0" x2="157.1" y2="214.7" stroke="#182230" stroke-width="12" stroke-linecap="round"/><line x1="144.0" y1="192.0" x2="157.1" y2="214.7" stroke="#ee9d5a" stroke-width="9" stroke-linecap="round"/><ellipse cx="157.1" cy="214.7" rx="4" ry="4" fill="#e1e8ec" stroke="#182230" stroke-width="1.5"/><ellipse cx="157.6" cy="161.2" rx="6" ry="5" fill="#dfe4e8" stroke="#182230" stroke-width="1"/><rect x="153.6" y="158.2" width="8" height="14" rx="2" fill="#f5f1e3" stroke="#b8923a" stroke-width="1.2"/><line x1="144.0" y1="195.0" x2="157.1" y2="217.0" stroke="#182230" stroke-width="12" stroke-linecap="round"/><line x1="144.0" y1="195.0" x2="157.1" y2="217.0" stroke="#5ab6f0" stroke-width="9" stroke-linecap="round"/><line x1="157.1" y1="217.0" x2="132.9" y2="231.2" stroke="#182230" stroke-width="10" stroke-linecap="round"/><line x1="157.1" y1="217.0" x2="132.9" y2="231.2" stroke="#5ab6f0" stroke-width="7" stroke-linecap="round"/><line x1="132.9" y1="233.2" x2="140.4" y2="242.3" stroke="#182230" stroke-width="10" stroke-linecap="round"/><line x1="132.9" y1="233.2" x2="140.4" y2="242.3" stroke="#5ab6f0" stroke-width="7" stroke-linecap="round"/><ellipse cx="157.1" cy="217.0" rx="4" ry="4" fill="#e1e8ec" stroke="#182230" stroke-width="1.5"/><line x1="152.7" y1="138.7" x2="149.7" y2="157.4" stroke="#182230" stroke-width="10" stroke-linecap="round"/><line x1="152.7" y1="138.7" x2="149.7" y2="157.4" stroke="#b6c2cc" stroke-width="7" stroke-linecap="round"/><polygon points="159.2,148.8 143.4,146.3 138.1,192.6 149.9,194.4" fill="#b6c2cc" stroke="#182230" stroke-width="2" stroke-linejoin="round"/><ellipse cx="144.0" cy="193.5" rx="10" ry="7" fill="#637487" stroke="#182230" stroke-width="2"/><polygon points="159.8,113.1 157.1,103.7 158.5,119.0" fill="#f0d7c3" stroke="#182230" stroke-width="1.5" stroke-linejoin="round"/><polygon points="159.8,116.3 157.1,112.3 158.5,122.2" fill="#f0d7c3" stroke="#182230" stroke-width="1.5" stroke-linejoin="round"/><ellipse cx="158.9" cy="118.6" rx="21" ry="24" fill="#d2dbe1" stroke="#182230" stroke-width="2"/><ellipse cx="174.0" cy="119.8" rx="1.7" ry="2" fill="#182230"/><polygon points="177.7,121.6 182.8,126.8 176.3,128.4" fill="#d2dbe1" stroke="#182230" stroke-width="1"/><ellipse cx="157.6" cy="163.2" rx="6" ry="5" fill="#dfe4e8" stroke="#182230" stroke-width="1"/><rect x="153.6" y="160.2" width="8" height="14" rx="2" fill="#f5f1e3" stroke="#b8923a" stroke-width="1.2"/><polygon points="150.4,149.1 155.4,153.6 153.4,159.6 146.4,158.1 145.4,153.6" fill="#246a9e" stroke="#182230" stroke-width="1.2"/><line x1="150.4" y1="155.1" x2="154.6" y2="172.2" stroke="#182230" stroke-width="10" stroke-linecap="round"/><line x1="150.4" y1="155.1" x2="154.6" y2="172.2" stroke="#5ab6f0" stroke-width="7" stroke-linecap="round"/><line x1="173.7" y1="197.0" x2="177.8" y2="114.1" stroke="#182230" stroke-width="5.7" stroke-linecap="round"/><line x1="173.7" y1="197.0" x2="177.8" y2="114.1" stroke="#d8b25a" stroke-width="3.2" stroke-linecap="round"/><path d="M171.8,114.1 H183.8 M177.8,107.1 V120.1" stroke="#d8b25a" stroke-width="3" stroke-linecap="round"/><circle cx="177.8" cy="114.1" r="2.8" fill="#4aa0d8" stroke="#182230" stroke-width="1"/><ellipse cx="170.3" cy="173.6" rx="4" ry="5" fill="#5ab6f0" stroke="#182230" stroke-width="1.5"/><line x1="154.6" y1="172.2" x2="170.3" y2="173.6" stroke="#182230" stroke-width="9" stroke-linecap="round"/><line x1="154.6" y1="172.2" x2="170.3" y2="173.6" stroke="#5ab6f0" stroke-width="6" stroke-linecap="round"/><animate attributeName="display" values="none;none;inline;none;none;none" keyTimes="0.0000;0.2817;0.3803;0.4789;0.5775;0.7887" calcMode="discrete" dur="710ms" repeatCount="indefinite"/></g><g display="none"><ellipse cx="144.0" cy="242" rx="30" ry="6" fill="#0a0f15"/><line x1="162.6" y1="176.0" x2="175.9" y2="186.0" stroke="#182230" stroke-width="9" stroke-linecap="round"/><line x1="162.6" y1="176.0" x2="175.9" y2="186.0" stroke="#ee9d5a" stroke-width="6" stroke-linecap="round"/><line x1="154.7" y1="160.5" x2="162.6" y2="176.0" stroke="#182230" stroke-width="10" stroke-linecap="round"/><line x1="154.7" y1="160.5" x2="162.6" y2="176.0" stroke="#ee9d5a" stroke-width="7" stroke-linecap="round"/><ellipse cx="175.9" cy="186.0" rx="4" ry="5" fill="#ee9d5a" stroke="#182230" stroke-width="1.5"/><line x1="125.2" y1="227.8" x2="129.9" y2="238.6" stroke="#182230" stroke-width="10" stroke-linecap="round"/><line x1="125.2" y1="227.8" x2="129.9" y2="238.6" stroke="#ee9d5a" stroke-width="7" stroke-linecap="round"/><line x1="153.1" y1="225.0" x2="125.2" y2="225.8" stroke="#182230" stroke-width="10" stroke-linecap="round"/><line x1="153.1" y1="225.0" x2="125.2" y2="225.8" stroke="#ee9d5a" stroke-width="7" stroke-linecap="round"/><line x1="144.0" y1="200.6" x2="153.1" y2="225.0" stroke="#182230" stroke-width="12" stroke-linecap="round"/><line x1="144.0" y1="200.6" x2="153.1" y2="225.0" stroke="#ee9d5a" stroke-width="9" stroke-linecap="round"/><ellipse cx="153.1" cy="225.0" rx="4" ry="4" fill="#e1e8ec" stroke="#182230" stroke-width="1.5"/><ellipse cx="160.8" cy="171.5" rx="6" ry="5" fill="#dfe4e8" stroke="#182230" stroke-width="1"/><rect x="156.8" y="168.5" width="8" height="14" rx="2" fill="#f5f1e3" stroke="#b8923a" stroke-width="1.2"/><line x1="144.0" y1="203.6" x2="153.1" y2="227.9" stroke="#182230" stroke-width="12" stroke-linecap="round"/><line x1="144.0" y1="203.6" x2="153.1" y2="227.9" stroke="#5ab6f0" stroke-width="9" stroke-linecap="round"/><line x1="153.1" y1="227.9" x2="125.2" y2="229.4" stroke="#182230" stroke-width="10" stroke-linecap="round"/><line x1="153.1" y1="227.9" x2="125.2" y2="229.4" stroke="#5ab6f0" stroke-width="7" stroke-linecap="round"/><line x1="125.2" y1="231.4" x2="129.9" y2="242.1" stroke="#182230" stroke-width="10" stroke-linecap="round"/><line x1="125.2" y1="231.4" x2="129.9" y2="242.1" stroke="#5ab6f0" stroke-width="7" stroke-linecap="round"/><ellipse cx="153.1" cy="227.9" rx="4" ry="4" fill="#e1e8ec" stroke="#182230" stroke-width="1.5"/><line x1="158.5" y1="148.5" x2="153.6" y2="166.9" stroke="#182230" stroke-width="10" stroke-linecap="round"/><line x1="158.5" y1="148.5" x2="153.6" y2="166.9" stroke="#b6c2cc" stroke-width="7" stroke-linecap="round"/><polygon points="163.9,159.3 148.5,155.1 138.2,200.5 149.8,203.7" fill="#b6c2cc" stroke="#182230" stroke-width="2" stroke-linejoin="round"/><ellipse cx="144.0" cy="202.1" rx="10" ry="7" fill="#637487" stroke="#182230" stroke-width="2"/><polygon points="169.0,123.9 167.3,114.2 166.9,129.6" fill="#f0d7c3" stroke="#182230" stroke-width="1.5" stroke-linejoin="round"/><polygon points="169.0,127.2 167.3,122.9 166.9,132.8" fill="#f0d7c3" stroke="#182230" stroke-width="1.5" stroke-linejoin="round"/><ellipse cx="167.6" cy="129.3" rx="21" ry="24" fill="#d2dbe1" stroke="#182230" stroke-width="2"/><ellipse cx="182.4" cy="132.6" rx="1.7" ry="2" fill="#182230"/><polygon points="185.8,134.9 190.1,140.8 183.4,141.5" fill="#d2dbe1" stroke="#182230" stroke-width="1"/><ellipse cx="160.8" cy="173.5" rx="6" ry="5" fill="#dfe4e8" stroke="#182230" stroke-width="1"/><rect x="156.8" y="170.5" width="8" height="14" rx="2" fill="#f5f1e3" stroke="#b8923a" stroke-width="1.2"/><polygon points="154.7,158.6 159.7,163.1 157.7,169.1 150.7,167.6 149.7,163.1" fill="#246a9e" stroke="#182230" stroke-width="1.2"/><line x1="154.7" y1="164.6" x2="160.4" y2="181.1" stroke="#182230" stroke-width="10" stroke-linecap="round"/><line x1="154.7" y1="164.6" x2="160.4" y2="181.1" stroke="#5ab6f0" stroke-width="7" stroke-linecap="round"/><line x1="180.1" y1="201.7" x2="184.1" y2="122.3" stroke="#182230" stroke-width="5.7" stroke-linecap="round"/><line x1="180.1" y1="201.7" x2="184.1" y2="122.3" stroke="#d8b25a" stroke-width="3.2" stroke-linecap="round"/><path d="M178.1,122.3 H190.1 M184.1,115.3 V128.3" stroke="#d8b25a" stroke-width="3" stroke-linecap="round"/><circle cx="184.1" cy="122.3" r="2.8" fill="#4aa0d8" stroke="#182230" stroke-width="1"/><ellipse cx="176.5" cy="180.9" rx="4" ry="5" fill="#5ab6f0" stroke="#182230" stroke-width="1.5"/><line x1="160.4" y1="181.1" x2="176.5" y2="180.9" stroke="#182230" stroke-width="9" stroke-linecap="round"/><line x1="160.4" y1="181.1" x2="176.5" y2="180.9" stroke="#5ab6f0" stroke-width="6" stroke-linecap="round"/><animate attributeName="display" values="none;none;none;inline;none;none" keyTimes="0.0000;0.2817;0.3803;0.4789;0.5775;0.7887" calcMode="discrete" dur="710ms" repeatCount="indefinite"/></g><g display="none"><ellipse cx="144.0" cy="242" rx="30" ry="6" fill="#0a0f15"/><line x1="165.6" y1="180.0" x2="180.2" y2="187.5" stroke="#182230" stroke-width="9" stroke-linecap="round"/><line x1="165.6" y1="180.0" x2="180.2" y2="187.5" stroke="#ee9d5a" stroke-width="6" stroke-linecap="round"/><line x1="156.7" y1="164.9" x2="165.6" y2="180.0" stroke="#182230" stroke-width="10" stroke-linecap="round"/><line x1="156.7" y1="164.9" x2="165.6" y2="180.0" stroke="#ee9d5a" stroke-width="7" stroke-linecap="round"/><ellipse cx="180.2" cy="187.5" rx="4" ry="5" fill="#ee9d5a" stroke="#182230" stroke-width="1.5"/><line x1="121.7" y1="227.0" x2="125.0" y2="238.2" stroke="#182230" stroke-width="10" stroke-linecap="round"/><line x1="121.7" y1="227.0" x2="125.0" y2="238.2" stroke="#ee9d5a" stroke-width="7" stroke-linecap="round"/><line x1="149.3" y1="229.9" x2="121.7" y2="225.0" stroke="#182230" stroke-width="10" stroke-linecap="round"/><line x1="149.3" y1="229.9" x2="121.7" y2="225.0" stroke="#ee9d5a" stroke-width="7" stroke-linecap="round"/><line x1="144.0" y1="204.5" x2="149.3" y2="229.9" stroke="#182230" stroke-width="12" stroke-linecap="round"/><line x1="144.0" y1="204.5" x2="149.3" y2="229.9" stroke="#ee9d5a" stroke-width="9" stroke-linecap="round"/><ellipse cx="149.3" cy="229.9" rx="4" ry="4" fill="#e1e8ec" stroke="#182230" stroke-width="1.5"/><ellipse cx="162.3" cy="176.3" rx="6" ry="5" fill="#dfe4e8" stroke="#182230" stroke-width="1"/><rect x="158.3" y="173.3" width="8" height="14" rx="2" fill="#f5f1e3" stroke="#b8923a" stroke-width="1.2"/><line x1="144.0" y1="207.5" x2="149.3" y2="233.0" stroke="#182230" stroke-width="12" stroke-linecap="round"/><line x1="144.0" y1="207.5" x2="149.3" y2="233.0" stroke="#5ab6f0" stroke-width="9" stroke-linecap="round"/><line x1="149.3" y1="233.0" x2="121.7" y2="228.6" stroke="#182230" stroke-width="10" stroke-linecap="round"/><line x1="149.3" y1="233.0" x2="121.7" y2="228.6" stroke="#5ab6f0" stroke-width="7" stroke-linecap="round"/><line x1="121.7" y1="230.6" x2="125.0" y2="241.8" stroke="#182230" stroke-width="10" stroke-linecap="round"/><line x1="121.7" y1="230.6" x2="125.0" y2="241.8" stroke="#5ab6f0" stroke-width="7" stroke-linecap="round"/><ellipse cx="149.3" cy="233.0" rx="4" ry="4" fill="#e1e8ec" stroke="#182230" stroke-width="1.5"/><line x1="161.2" y1="153.2" x2="155.3" y2="171.3" stroke="#182230" stroke-width="10" stroke-linecap="round"/><line x1="161.2" y1="153.2" x2="155.3" y2="171.3" stroke="#b6c2cc" stroke-width="7" stroke-linecap="round"/><polygon points="166.0,164.2 150.8,159.3 138.3,204.1 149.7,207.9" fill="#b6c2cc" stroke="#182230" stroke-width="2" stroke-linejoin="round"/><ellipse cx="144.0" cy="206.0" rx="10" ry="7" fill="#637487" stroke="#182230" stroke-width="2"/><polygon points="173.1,129.2 171.9,119.4 170.7,134.7" fill="#f0d7c3" stroke="#182230" stroke-width="1.5" stroke-linejoin="round"/><polygon points="173.1,132.5 171.9,128.0 170.7,137.9" fill="#f0d7c3" stroke="#182230" stroke-width="1.5" stroke-linejoin="round"/><ellipse cx="171.5" cy="134.5" rx="21" ry="24" fill="#d2dbe1" stroke="#182230" stroke-width="2"/><ellipse cx="186.0" cy="138.8" rx="1.7" ry="2" fill="#182230"/><polygon points="189.3,141.3 193.1,147.4 186.4,147.7" fill="#d2dbe1" stroke="#182230" stroke-width="1"/><ellipse cx="162.3" cy="178.2" rx="6" ry="5" fill="#dfe4e8" stroke="#182230" stroke-width="1"/><rect x="158.3" y="175.2" width="8" height="14" rx="2" fill="#f5f1e3" stroke="#b8923a" stroke-width="1.2"/><polygon points="156.7,163.1 161.7,167.6 159.7,173.6 152.7,172.1 151.7,167.6" fill="#246a9e" stroke="#182230" stroke-width="1.2"/><line x1="156.7" y1="169.1" x2="163.0" y2="185.2" stroke="#182230" stroke-width="10" stroke-linecap="round"/><line x1="156.7" y1="169.1" x2="163.0" y2="185.2" stroke="#5ab6f0" stroke-width="7" stroke-linecap="round"/><line x1="183.0" y1="204.0" x2="186.9" y2="126.1" stroke="#182230" stroke-width="5.7" stroke-linecap="round"/><line x1="183.0" y1="204.0" x2="186.9" y2="126.1" stroke="#d8b25a" stroke-width="3.2" stroke-linecap="round"/><path d="M180.9,126.1 H192.9 M186.9,119.1 V132.1" stroke="#d8b25a" stroke-width="3" stroke-linecap="round"/><circle cx="186.9" cy="126.1" r="2.8" fill="#4aa0d8" stroke="#182230" stroke-width="1"/><ellipse cx="179.2" cy="184.3" rx="4" ry="5" fill="#5ab6f0" stroke="#182230" stroke-width="1.5"/><line x1="163.0" y1="185.2" x2="179.2" y2="184.3" stroke="#182230" stroke-width="9" stroke-linecap="round"/><line x1="163.0" y1="185.2" x2="179.2" y2="184.3" stroke="#5ab6f0" stroke-width="6" stroke-linecap="round"/><animate attributeName="display" values="none;none;none;none;inline;none" keyTimes="0.0000;0.2817;0.3803;0.4789;0.5775;0.7887" calcMode="discrete" dur="710ms" repeatCount="indefinite"/></g><g display="none"><ellipse cx="144.0" cy="242" rx="30" ry="6" fill="#0a0f15"/><line x1="165.7" y1="179.4" x2="180.3" y2="187.0" stroke="#182230" stroke-width="9" stroke-linecap="round"/><line x1="165.7" y1="179.4" x2="180.3" y2="187.0" stroke="#ee9d5a" stroke-width="6" stroke-linecap="round"/><line x1="156.8" y1="164.4" x2="165.7" y2="179.4" stroke="#182230" stroke-width="10" stroke-linecap="round"/><line x1="156.8" y1="164.4" x2="165.7" y2="179.4" stroke="#ee9d5a" stroke-width="7" stroke-linecap="round"/><ellipse cx="180.3" cy="187.0" rx="4" ry="5" fill="#ee9d5a" stroke="#182230" stroke-width="1.5"/><line x1="121.7" y1="227.0" x2="125.0" y2="238.2" stroke="#182230" stroke-width="10" stroke-linecap="round"/><line x1="121.7" y1="227.0" x2="125.0" y2="238.2" stroke="#ee9d5a" stroke-width="7" stroke-linecap="round"/><line x1="149.3" y1="229.9" x2="121.7" y2="225.0" stroke="#182230" stroke-width="10" stroke-linecap="round"/><line x1="149.3" y1="229.9" x2="121.7" y2="225.0" stroke="#ee9d5a" stroke-width="7" stroke-linecap="round"/><line x1="144.0" y1="204.5" x2="149.3" y2="229.9" stroke="#182230" stroke-width="12" stroke-linecap="round"/><line x1="144.0" y1="204.5" x2="149.3" y2="229.9" stroke="#ee9d5a" stroke-width="9" stroke-linecap="round"/><ellipse cx="149.3" cy="229.9" rx="4" ry="4" fill="#e1e8ec" stroke="#182230" stroke-width="1.5"/><ellipse cx="162.3" cy="176.3" rx="6" ry="5" fill="#dfe4e8" stroke="#182230" stroke-width="1"/><rect x="158.3" y="173.3" width="8" height="14" rx="2" fill="#f5f1e3" stroke="#b8923a" stroke-width="1.2"/><line x1="144.0" y1="207.5" x2="149.3" y2="233.0" stroke="#182230" stroke-width="12" stroke-linecap="round"/><line x1="144.0" y1="207.5" x2="149.3" y2="233.0" stroke="#5ab6f0" stroke-width="9" stroke-linecap="round"/><line x1="149.3" y1="233.0" x2="121.7" y2="228.6" stroke="#182230" stroke-width="10" stroke-linecap="round"/><line x1="149.3" y1="233.0" x2="121.7" y2="228.6" stroke="#5ab6f0" stroke-width="7" stroke-linecap="round"/><line x1="121.7" y1="230.6" x2="125.0" y2="241.8" stroke="#182230" stroke-width="10" stroke-linecap="round"/><line x1="121.7" y1="230.6" x2="125.0" y2="241.8" stroke="#5ab6f0" stroke-width="7" stroke-linecap="round"/><ellipse cx="149.3" cy="233.0" rx="4" ry="4" fill="#e1e8ec" stroke="#182230" stroke-width="1.5"/><line x1="161.2" y1="153.2" x2="155.3" y2="171.3" stroke="#182230" stroke-width="10" stroke-linecap="round"/><line x1="161.2" y1="153.2" x2="155.3" y2="171.3" stroke="#b6c2cc" stroke-width="7" stroke-linecap="round"/><polygon points="166.0,164.2 150.8,159.3 138.3,204.1 149.7,207.9" fill="#b6c2cc" stroke="#182230" stroke-width="2" stroke-linejoin="round"/><ellipse cx="144.0" cy="206.0" rx="10" ry="7" fill="#637487" stroke="#182230" stroke-width="2"/><polygon points="173.1,129.2 171.9,119.4 170.7,134.7" fill="#f0d7c3" stroke="#182230" stroke-width="1.5" stroke-linejoin="round"/><polygon points="173.1,132.5 171.9,128.0 170.7,137.9" fill="#f0d7c3" stroke="#182230" stroke-width="1.5" stroke-linejoin="round"/><ellipse cx="171.5" cy="134.5" rx="21" ry="24" fill="#d2dbe1" stroke="#182230" stroke-width="2"/><ellipse cx="186.0" cy="138.8" rx="1.7" ry="2" fill="#182230"/><polygon points="189.3,141.3 193.1,147.4 186.4,147.7" fill="#d2dbe1" stroke="#182230" stroke-width="1"/><ellipse cx="162.3" cy="178.2" rx="6" ry="5" fill="#dfe4e8" stroke="#182230" stroke-width="1"/><rect x="158.3" y="175.2" width="8" height="14" rx="2" fill="#f5f1e3" stroke="#b8923a" stroke-width="1.2"/><polygon points="156.8,162.5 161.8,167.0 159.8,173.0 152.8,171.5 151.8,167.0" fill="#246a9e" stroke="#182230" stroke-width="1.2"/><line x1="156.8" y1="168.5" x2="163.2" y2="184.7" stroke="#182230" stroke-width="10" stroke-linecap="round"/><line x1="156.8" y1="168.5" x2="163.2" y2="184.7" stroke="#5ab6f0" stroke-width="7" stroke-linecap="round"/><line x1="183.1" y1="203.4" x2="187.0" y2="125.5" stroke="#182230" stroke-width="5.7" stroke-linecap="round"/><line x1="183.1" y1="203.4" x2="187.0" y2="125.5" stroke="#d8b25a" stroke-width="3.2" stroke-linecap="round"/><path d="M181.0,125.5 H193.0 M187.0,118.5 V131.5" stroke="#d8b25a" stroke-width="3" stroke-linecap="round"/><circle cx="187.0" cy="125.5" r="2.8" fill="#4aa0d8" stroke="#182230" stroke-width="1"/><ellipse cx="179.4" cy="183.7" rx="4" ry="5" fill="#5ab6f0" stroke="#182230" stroke-width="1.5"/><line x1="163.2" y1="184.7" x2="179.4" y2="183.7" stroke="#182230" stroke-width="9" stroke-linecap="round"/><line x1="163.2" y1="184.7" x2="179.4" y2="183.7" stroke="#5ab6f0" stroke-width="6" stroke-linecap="round"/><animate attributeName="display" values="none;none;none;none;none;inline" keyTimes="0.0000;0.2817;0.3803;0.4789;0.5775;0.7887" calcMode="discrete" dur="710ms" repeatCount="indefinite"/></g></g></svg>
